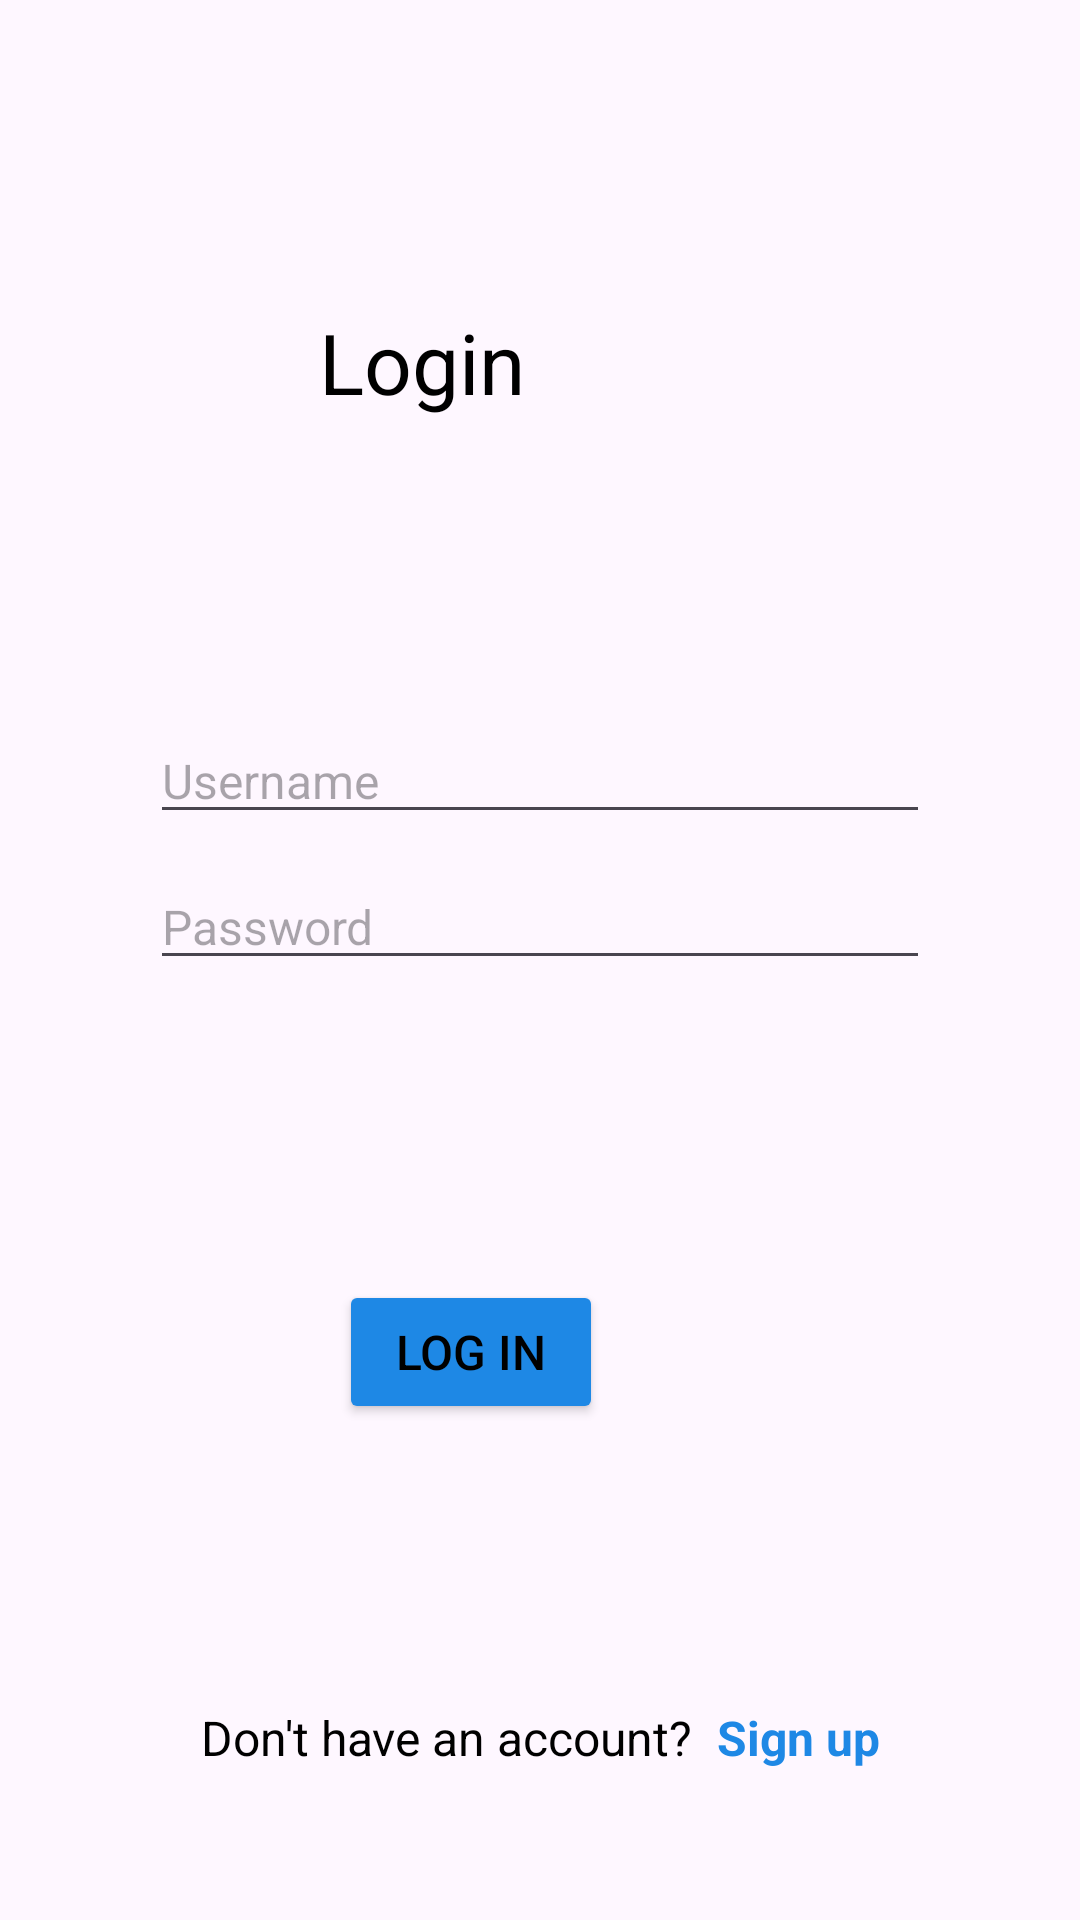

Write the Android layout XML for this screen, with the resource values it uses.
<!-- AndroidManifest.xml: application theme Theme.RecipeApp -->
<!-- res/layout/fragment_login.xml -->
<?xml version="1.0" encoding="utf-8"?>
<androidx.constraintlayout.widget.ConstraintLayout xmlns:android="http://schemas.android.com/apk/res/android"
    xmlns:tools="http://schemas.android.com/tools"
    android:layout_width="match_parent"
    android:layout_height="match_parent"
    xmlns:app="http://schemas.android.com/apk/res-auto"
    tools:context=".fragments.LoginFragment">

    <TextView
        android:id="@+id/tvNoAccount"
        android:layout_width="169dp"
        android:layout_height="wrap_content"
        android:layout_marginStart="100dp"
        android:layout_marginEnd="3dp"
        android:layout_marginBottom="50dp"
        android:text="Don't have an account?"
        android:textSize="16sp"
        app:layout_constraintBottom_toBottomOf="parent"
        app:layout_constraintEnd_toStartOf="@+id/tvSignup"
        app:layout_constraintStart_toStartOf="parent" />

    <TextView
        android:id="@+id/tvSignup"
        android:layout_width="wrap_content"
        android:layout_height="wrap_content"
        android:layout_marginEnd="100dp"
        android:layout_marginBottom="50dp"
        android:autoLink="all"
        android:clickable="true"
        android:text="Sign up"
        android:textColor="#1E88E5"
        android:textSize="16sp"
        android:textStyle="bold"
        app:layout_constraintBottom_toBottomOf="parent"
        app:layout_constraintEnd_toEndOf="parent"
        app:layout_constraintStart_toEndOf="@+id/tvNoAccount" />

    <ImageView
        android:id="@+id/ivAppLogo"
        android:layout_width="match_parent"
        android:layout_height="50dp"
        android:layout_marginStart="10dp"
        android:layout_marginEnd="10dp"
        app:layout_constraintEnd_toEndOf="parent"
        app:layout_constraintStart_toStartOf="parent"
        app:layout_constraintTop_toTopOf="parent"
        tools:srcCompat="@tools:sample/backgrounds/scenic" />

    <EditText
        android:id="@+id/etUsername"
        android:layout_width="match_parent"
        android:layout_height="wrap_content"
        android:layout_marginStart="50dp"
        android:layout_marginTop="100dp"
        android:layout_marginEnd="50dp"
        android:ems="10"
        android:hint="Username"
        android:inputType="textPersonName"
        app:layout_constraintEnd_toEndOf="parent"
        app:layout_constraintStart_toStartOf="parent"
        app:layout_constraintTop_toBottomOf="@+id/tvLogin" />

    <TextView
        android:id="@+id/tvLogin"
        android:layout_width="wrap_content"
        android:layout_height="wrap_content"
        android:layout_marginStart="150dp"
        android:layout_marginTop="52dp"
        android:layout_marginEnd="185dp"
        android:text="Login"
        android:textColor="@color/black"
        android:textSize="28sp"
        app:layout_constraintEnd_toEndOf="parent"
        app:layout_constraintHorizontal_bias="1.0"
        app:layout_constraintStart_toStartOf="parent"
        app:layout_constraintTop_toBottomOf="@+id/ivAppLogo" />

    <EditText
        android:id="@+id/etPassword"
        android:layout_width="match_parent"
        android:layout_height="wrap_content"
        android:layout_marginStart="50dp"
        android:layout_marginTop="10dp"
        android:layout_marginEnd="50dp"
        android:ems="10"
        android:hint="Password"
        android:inputType="textPassword"
        app:layout_constraintEnd_toEndOf="parent"
        app:layout_constraintStart_toStartOf="parent"
        app:layout_constraintTop_toBottomOf="@+id/etUsername" />

    <Button
        android:id="@+id/btnLogin"
        android:layout_width="wrap_content"
        android:layout_height="wrap_content"
        android:layout_marginStart="158dp"
        android:layout_marginTop="100dp"
        android:layout_marginEnd="159dp"
        android:backgroundTint="#1E88E5"
        android:text="Log in"
        app:layout_constraintEnd_toEndOf="parent"
        app:layout_constraintHorizontal_bias="1.0"
        app:layout_constraintStart_toStartOf="parent"
        app:layout_constraintTop_toBottomOf="@+id/etPassword" />
</androidx.constraintlayout.widget.ConstraintLayout>
<!-- resources referenced by this layout -->
<resources>
  <color name="black">#FF000000</color>
  <style name="Theme.RecipeApp" parent="Theme.Material3.DayNight.NoActionBar">
          
          <item name="colorPrimary">@color/teal_700</item>
          <item name="colorPrimaryVariant">@color/teal_200</item>
          <item name="colorOnPrimary">@color/white</item>
          
          <item name="colorSecondary">@color/light_teal</item>
          <item name="colorSecondaryVariant">@color/white</item>
          <item name="colorOnSecondary">@color/black</item>
          
          <item name="android:statusBarColor">?attr/colorPrimaryVariant</item>
          
          <item name="colorSurface">@color/white</item>
          <item name="colorAccent">@color/teal_700</item>
          <item name="android:colorAccent">@color/teal_700</item>
          <item name="android:textColor">@color/black</item>
          <item name="android:textSize">16sp</item>
          <item name="bottomNavigationStyle">@style/BottomNavBar</item>
          <item name="windowActionBar">false</item>
          <item name="windowNoTitle">true</item>
          <item name="android:windowFullscreen">true</item>
          <item name="textInputStyle">@style/RecipeQuest.TextInputLayout.Filled</item>
      </style>
  <color name="teal_700">#FF018786</color>
  <color name="teal_200">#FF03DAC5</color>
  <color name="white">#FFFFFFFF</color>
  <color name="light_teal">#e9f5f5</color>
  <style name="BottomNavBar" parent="Widget.MaterialComponents.BottomNavigationView.Colored">
          <item name="itemIconTint">@color/teal_700</item>
          <item name="itemTextColor">@color/teal_700</item>
          <item name="itemBackground">@color/white</item>
      </style>
  <style name="RecipeQuest.TextInputLayout.Filled" parent="Widget.Material3.TextInputLayout.FilledBox">
          <item name="shapeAppearanceOverlay">@style/RecipeQuest.ShapeAppearanceOverlay.Rounded</item>
          <item name="boxBackgroundColor">@color/light_teal</item>
      </style>
  <style name="RecipeQuest.ShapeAppearanceOverlay.Rounded" parent="">
          <item name="cornerFamily">rounded</item>
          <item name="cornerSize">10dp</item>
      </style>
</resources>
